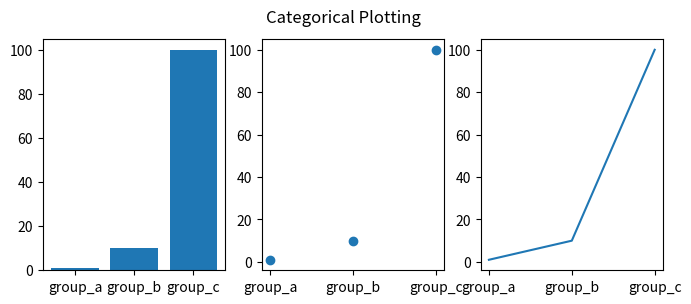

Recreate this plot in Python.
import matplotlib.pyplot as plt
import numpy as np

names = ['group_a', 'group_b', 'group_c']
values = [1, 10, 100]

plt.figure(1, figsize=(8, 3))

plt.subplot(131)
plt.bar(names, values)
plt.subplot(132)
plt.scatter(names, values)
plt.subplot(133)
plt.plot(names, values)
plt.suptitle('Categorical Plotting')
plt.show()